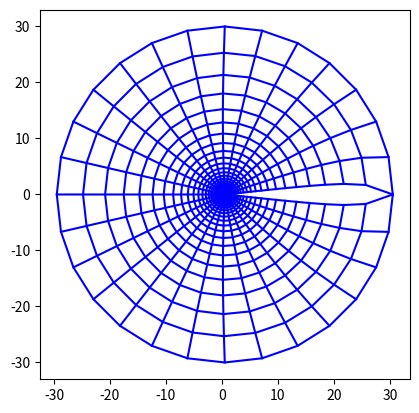

Source code (Python):
import math
import numpy as np
import matplotlib.pyplot as plt


# n1 = int(input("请输入翼型表面离散点数"))
# n2 = int(input("请输入近场到远场离散点数"))
#NACA0012表面坐标
#y1 = 0.6 * (-0.1015 * x**4 + 0.2843 * x**3 - 0.3576 * x**2 - 0.1221 * x + 0.2969 * x ** 0.5)
#y2 = -0.6 * (-0.1015 * x**4 + 0.2843 * x**3 - 0.3576 * x**2 - 0.1221 * x + 0.2969 * x ** 0.5)

#沿x轴等间距变化翼型表面,这样不好
'''
for i in range (0,101):
    x = 0.01 *  i
    y1 = 0.6 * (-0.1015 * x**4 + 0.2843 * x**3 - 0.3576 * x**2 - 0.1221 * x + 0.2969 * x ** 0.5)
    y2 = -0.6 * (-0.1015 * x**4 + 0.2843 * x**3 - 0.3576 * x**2 - 0.1221 * x + 0.2969 * x ** 0.5)
    X[i] = x
    Y1[i] = y1
    Y2[i] = y2
plt.plot(X,Y1,'-o')
plt.plot(X,Y2,'-o')
plt.show()
'''



#定义常数
n1 = 29      #绕翼型一周的点数
n2 = 29       #从壁面到远场的离散点数
e1 = 0.1
e2 = 0.1
e0 = 1e-3      #设定收敛残值
dcx = 1     #求解域的横坐标离散
dcy = 1     #求解域的纵坐标离散
a = 0
b = 0
g = 0
#这里用linspace
Theta = np.linspace(0,2*math.pi,num = n1)
X0 = np.ones(n1)
Y0 = np.ones(n1)
X1 = np.ones(n1)
Y1 = np.ones(n1)
X = np.ones([n1,n2])    #存放所有点的横坐标
Y = np.ones([n1,n2])    #c
x2 = np.ones([n1,n2])    #迭代用
y2 = np.ones([n1,n2])    #迭代用

#-----------------------生成网格初值-------------------#
for i in range(0,n1):
    X0[i] = 0.5 * (1 + math.cos(Theta[i]))
    if(Theta[i]<math.pi):
        y = 0.6 * (-0.1015 * X0[i]**4 + 0.2843 * X0[i]**3 - 0.3576 * X0[i]**2 - 0.1221 * X0[i] + 0.2969 * X0[i] ** 0.5)
    else:
        y = -0.6 * (-0.1015 * X0[i]**4 + 0.2843 * X0[i]**3 - 0.3576 * X0[i]**2 - 0.1221 * X0[i] + 0.2969 * X0[i] ** 0.5)
    Y0[i] = y
    X1[i] = 30 * math.cos(Theta[i]) + 0.5
    Y1[i] = 30 * math.sin(Theta[i])
    #print(X0[i],Y0[i])
    for j in range(0,n2):
        dx = (X1[i] - X0[i]) / (n2 - 1)
        dy = (Y1[i] - Y0[i]) / (n2 - 1)
        X[i][j] = X0[i] + j * dx
        Y[i][j] = Y0[i] + j * dy

'''
#显示初始网格
for i in range(0,n1):
    plt.plot(X[i,:],Y[i,:],'-o',c='b')
    
for j in range(0,n2):
    plt.plot(X[:,j],Y[:,j],'-o',c='b')
plt.axis('square') #等比例显示
plt.show()         #放在最外面，最后只画一张图
'''
#-----------------------生成网格初值-------------------#


#迭代解Laplace方程生成网格


while((e1 > e0) or (e2 > e0)):
    for i in range(0,n1):
        for j in range(1,n2-1):
            if(i == 0):
                a = ((X[i][j+1]-X[i][j-1]) / (2*dcy))**2 + ((Y[i][j+1]-Y[i][j-1]) / (2*dcy))**2   #alpha
                b  = ((X[i+1][j]-X[n1-1][j]) / (2*dcx)) * ((X[i][j+1] - X[i][j-1]) / (2*dcy)) \
                        + ((Y[i+1][j]-Y[n1-1][j]) / (2*dcx))*((Y[i][j+1] - Y[i][j-1]) / (2*dcy))  #beta
                g  = ((X[i+1][j]-X[n1-1][j]) / (2*dcx))**2 + ((Y[i+1][j]-Y[n1-1][j]) / (2*dcx))**2  #gamma
                #开始迭代
                x2[i][j] = 0.5 * (a * (X[i+1][j] + X[n1-1][j]) + g * (X[i][j+1] + X[i][j-1]) \
                - 0.5 * b * (X[i+1][j+1]+X[n1-1][j-1]-X[i+1][j-1]-X[n1-1][j+1])) / (a + g)
                y2[i][j] = 0.5 * (a * (Y[i+1][j] + Y[n1-1][j]) + g * (Y[i][j+1] + Y[i][j-1]) \
                - 0.5 * b * (Y[i+1][j+1]+ Y[n1-1][j-1]- Y[i+1][j-1]- Y[n1-1][j+1])) / (a + g)
                e1 = abs(X[i][j] - x2[i][j])
                e2 = abs(Y[i][j] - y2[i][j])
                X[i][j] = x2[i][j]   #更新迭代的x坐标
                Y[i][j] = y2[i][j]   #更新迭代的y坐标
            #迭代方程中的三个系数，分别为一阶导数关系
            elif(i == n1 - 1):
                a = ((X[i][j+1]-X[i][j-1]) / (2*dcy))**2 + ((Y[i][j+1]-Y[i][j-1]) / (2*dcy))**2   #alpha
                b  = ((X[0][j]-X[i-1][j]) / (2*dcx)) * ((X[i][j+1] - X[i][j-1]) / (2*dcy)) \
                        + ((Y[0][j]-Y[i-1][j]) / (2*dcx))*((Y[i][j+1] - Y[i][j-1]) / (2*dcy))  #beta
                g  = ((X[0][j]-X[i-1][j]) / (2*dcx))**2 + ((Y[0][j]-Y[i-1][j]) / (2*dcx))**2  #gamma
                #开始迭代
                x2[i][j] = 0.5 * (a * (X[0][j] + X[i-1][j]) + g * (X[i][j+1] + X[i][j-1]) \
                - 0.5 * b * (X[0][j+1]+X[i-1][j-1]-X[0][j-1]-X[i-1][j+1])) / (a + g)
                y2[i][j] = 0.5 * (a * (Y[0][j] + Y[i-1][j]) + g * (Y[i][j+1] + Y[i][j-1]) \
                - 0.5 * b * (Y[0][j+1]+ Y[i-1][j-1]- Y[0][j-1]- Y[i-1][j+1])) / (a + g)
                e1 = abs(X[i][j] - x2[i][j])
                e2 = abs(Y[i][j] - y2[i][j])
                X[i][j] = x2[i][j]   #更新迭代的x坐标
                Y[i][j] = y2[i][j]   #更新迭代的y坐标
            else:
                a = ((X[i][j+1]-X[i][j-1]) / (2*dcy))**2 + ((Y[i][j+1]-Y[i][j-1]) / (2*dcy))**2   #alpha
                b  = ((X[i+1][j]-X[i-1][j]) / (2*dcx)) * ((X[i][j+1] - X[i][j-1]) / (2*dcy)) \
                        + ((Y[i+1][j]-Y[i-1][j]) / (2*dcx))*((Y[i][j+1] - Y[i][j-1]) / (2*dcy))  #beta
                g  = ((X[i+1][j]-X[i-1][j]) / (2*dcx))**2 + ((Y[i+1][j]-Y[i-1][j]) / (2*dcx))**2  #gamma
                #开始迭代
                x2[i][j] = 0.5 * (a * (X[i+1][j] + X[i-1][j]) + g * (X[i][j+1] + X[i][j-1]) \
                - 0.5 * b * (X[i+1][j+1]+X[i-1][j-1]-X[i+1][j-1]-X[i-1][j+1])) / (a + g)
                y2[i][j] = 0.5 * (a * (Y[i+1][j] + Y[i-1][j]) + g * (Y[i][j+1] + Y[i][j-1]) \
                - 0.5 * b * (Y[i+1][j+1]+ Y[i-1][j-1]- Y[i+1][j-1]- Y[i-1][j+1])) / (a + g)
                e1 = abs(X[i][j] - x2[i][j])
                e2 = abs(Y[i][j] - y2[i][j])
                X[i][j] = x2[i][j]   #更新迭代的x坐标
                Y[i][j] = y2[i][j]   #更新迭代的y坐标

#最终绘图
for i in range(0,n1):
    plt.plot(X[i,:],Y[i,:],c='b')
    
for j in range(0,n2):
    plt.plot(X[:,j],Y[:,j],c='b')
plt.axis('square') #等比例显示
plt.show()         #放在最外面，最后只画一张图